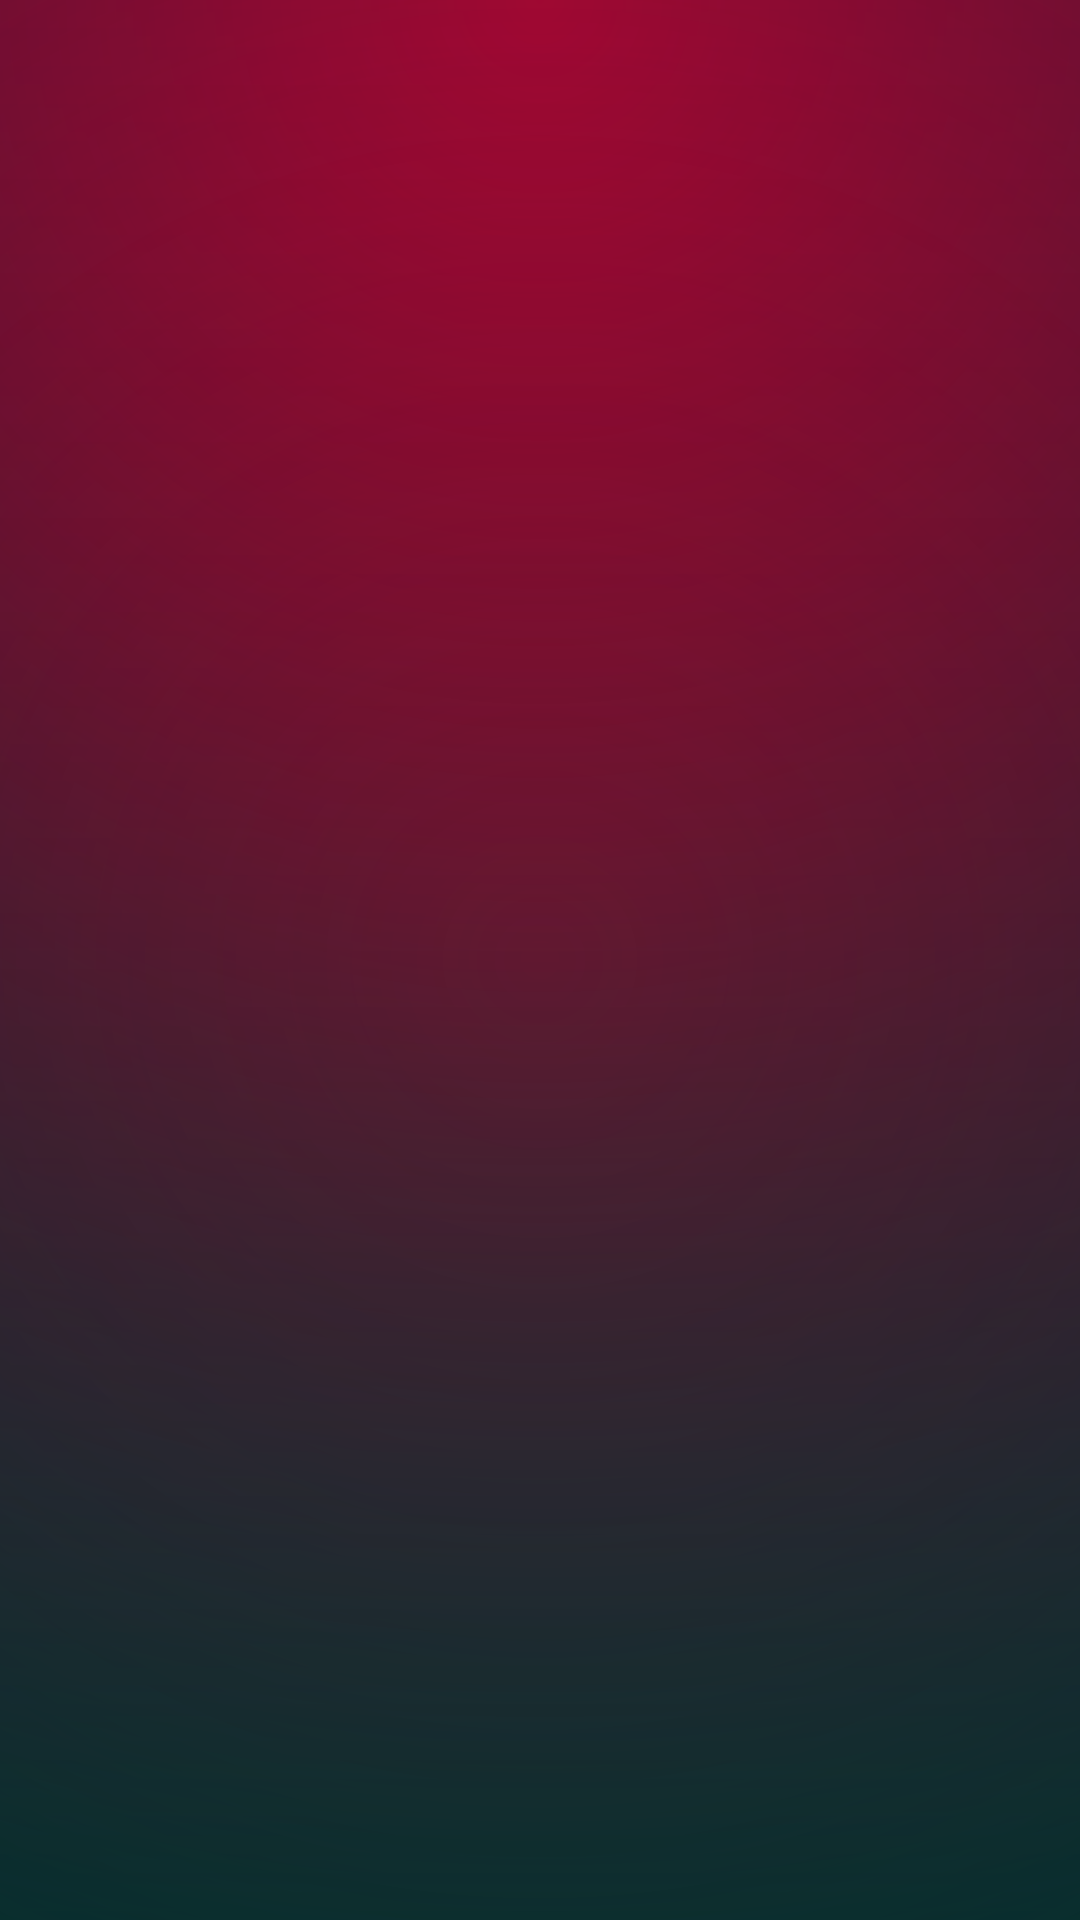

Here is an Android app screen rendered from its layout file. Give the layout XML and the strings, colors and styles it references.
<!-- AndroidManifest.xml: application theme Theme.TypeFlow -->
<!-- res/layout/activity_splash.xml -->
<RelativeLayout xmlns:android="http://schemas.android.com/apk/res/android"
    android:layout_width="match_parent"
    android:layout_height="match_parent"
    android:background="@drawable/bg_background"
    android:gravity="center">

    
    <ImageView
        android:id="@+id/logoImage"
        android:layout_width="120dp"
        android:layout_height="120dp"
        android:src="@drawable/typing"
        android:layout_centerHorizontal="true"
        android:layout_marginTop="100dp"/>

    
    <TextView
        android:id="@+id/appNameText"
        android:layout_width="wrap_content"
        android:layout_height="wrap_content"
        android:text=""
        android:textSize="24sp"
        android:textColor="#FFFFFF"
        android:textStyle="bold"
        android:layout_below="@id/logoImage"
        android:layout_centerHorizontal="true"
        android:layout_marginTop="16dp"/>
</RelativeLayout>
<!-- resources referenced by this layout -->
<resources>
  <!-- drawable bg_background (drawable) -->
  <?xml version="1.0" encoding="utf-8"?>
  <layer-list xmlns:android="http://schemas.android.com/apk/res/android">
  
      
      <item>
          <shape android:shape="rectangle">
              <gradient
                  android:type="linear"
                  android:angle="270"
                  android:startColor="#0A192F"
                  android:endColor="#00695C" />
          </shape>
      </item>
  
      
      <item>
          <shape android:shape="rectangle">
              <gradient
                  android:type="radial"
                  android:gradientRadius="700dp"
                  android:centerX="50%"
                  android:centerY="0%"
                  android:startColor="#FFD70033"
                  android:endColor="#00000000"/>
          </shape>
      </item>
  
      
      <item>
          <shape android:shape="rectangle">
              <gradient
                  android:type="radial"
                  android:gradientRadius="1100dp"
                  android:centerX="50%"
                  android:centerY="50%"
                  android:startColor="#00000000"
                  android:endColor="#141A2E"/>
          </shape>
      </item>
  
      
      <item android:gravity="bottom">
          <shape android:shape="rectangle">
              <gradient
                  android:type="linear"
                  android:angle="90"
                  android:startColor="#66000000"
                  android:endColor="#00000000"/>
          </shape>
      </item>
  
  </layer-list>
  <style name="Theme.TypeFlow" parent="Base.Theme.TypeFlow" />
  <style name="Base.Theme.TypeFlow" parent="Theme.Material3.Light.NoActionBar">
          <item name="colorPrimary">@color/primary</item>
          <item name="android:statusBarColor">@color/primary</item>
          <item name="android:windowLightStatusBar">false</item>
      </style>
  <color name="primary">#9b0831</color>
</resources>
